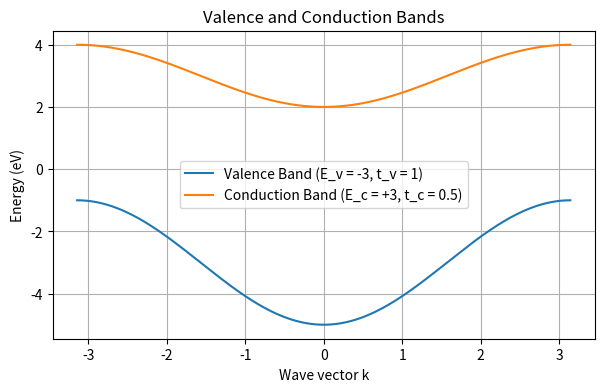
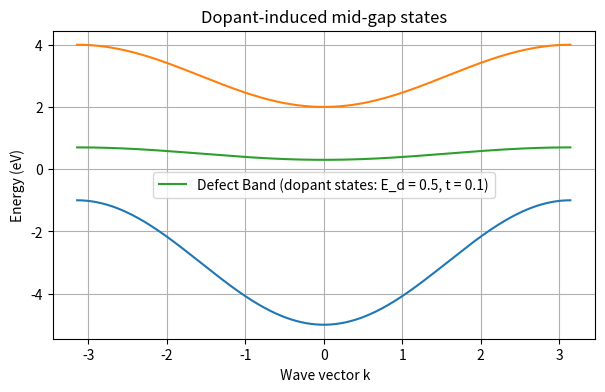
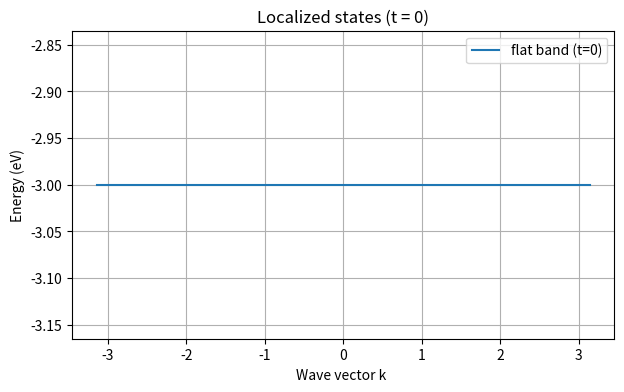
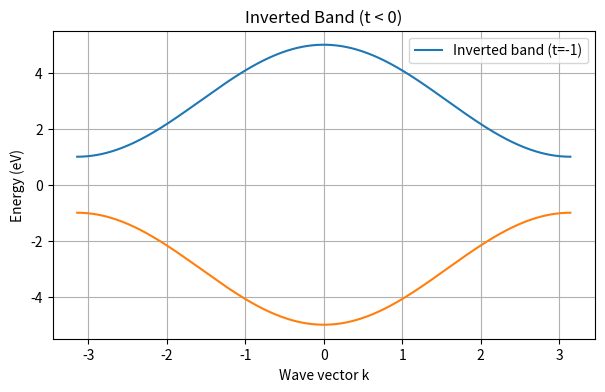

Write the Python code that produced these figures, in order.
# Setup: imports and utility functions
import numpy as np
import matplotlib.pyplot as plt
import os

# Lattice constant and k-grid
a = 1
k = np.linspace(-np.pi/a, np.pi/a, 501)

def band(epsilon, t, k, a=1):
    """Nearest-neighbour 1D tight-binding dispersion."""
    return epsilon - 2*t*np.cos(k*a)

# Ensure results folder exists
os.makedirs('results', exist_ok=True)
print('results/ folder ready — figures will be saved there.')


#Case 1: Valence and Conduction Bands

epsilon_v, t_v = -3, 1
epsilon_c, t_c = 3, 0.5

E_v = band(epsilon_v, t_v, k, a)
E_c = band(epsilon_c, t_c, k, a)

fig = plt.figure(figsize=(7,4))
plt.plot(k, E_v, label='Valence Band (E_v = -3, t_v = 1)')
plt.plot(k, E_c, label='Conduction Band (E_c = +3, t_c = 0.5)')
plt.xlabel('Wave vector k')
plt.ylabel('Energy (eV)')
plt.title('Valence and Conduction Bands')
plt.legend(loc='best')
plt.grid(True)
fig.savefig('results/valence_conduction.png', bbox_inches='tight', dpi=150)
plt.show()




#Case 2: Defect (dopant) band

epsilon_d, t_d = 0.5, 0.1
E_d = band(epsilon_d, t_d, k, a)

#Valence and Conduction Bands
epsilon_v, t_v = -3.0, 1.0
epsilon_c, t_c = 3.0, 0.5

E_v = band(epsilon_v, t_v, k, a)
E_c = band(epsilon_c, t_c, k, a)

fig = plt.figure(figsize=(7,4))
plt.plot(k, E_v)
plt.plot(k, E_c)
plt.plot(k, E_d, label='Defect Band (dopant states: E_d = 0.5, t = 0.1)')

plt.xlabel(' Wave vector k')
plt.ylabel('Energy (eV)')
plt.title('Dopant-induced mid-gap states')
plt.legend(loc='center')
plt.grid(True)
fig.savefig('results/defect_band.png', bbox_inches='tight', dpi=150)
plt.show()



# Case 3: localized states (t = 0)
epsilon_flat, t_flat = -3.0, 0.0
E_flat = band(epsilon_flat, t_flat, k, a)

fig = plt.figure(figsize=(7,4))
plt.plot(k, E_flat, label= 'flat band (t=0)')
plt.xlabel('Wave vector k ')
plt.ylabel('Energy (eV)')
plt.title('Localized states (t = 0)')
plt.legend(loc='best')
plt.grid(True)
fig.savefig('results/flat_band.png', bbox_inches='tight', dpi=150)
plt.show()


# Case 4: Inverted band (t < 0)
epsilon_inv, t_inv = +3.0, -1.0
E_inv = band(epsilon_inv, t_inv, k, a)

epsilon_v, t_v = -3.0, 1.0
E_v = band(epsilon_v, t_v, k, a)

fig = plt.figure(figsize=(7,4))
plt.plot(k, E_inv, label='Inverted band (t=-1)')
plt.plot(k, E_v)
plt.xlabel('Wave vector k')
plt.ylabel('Energy (eV)')
plt.title('Inverted Band (t < 0)')
plt.legend(loc='best')
plt.grid(True)
fig.savefig('results/inverted_band.png', bbox_inches='tight', dpi=150)
plt.show()
